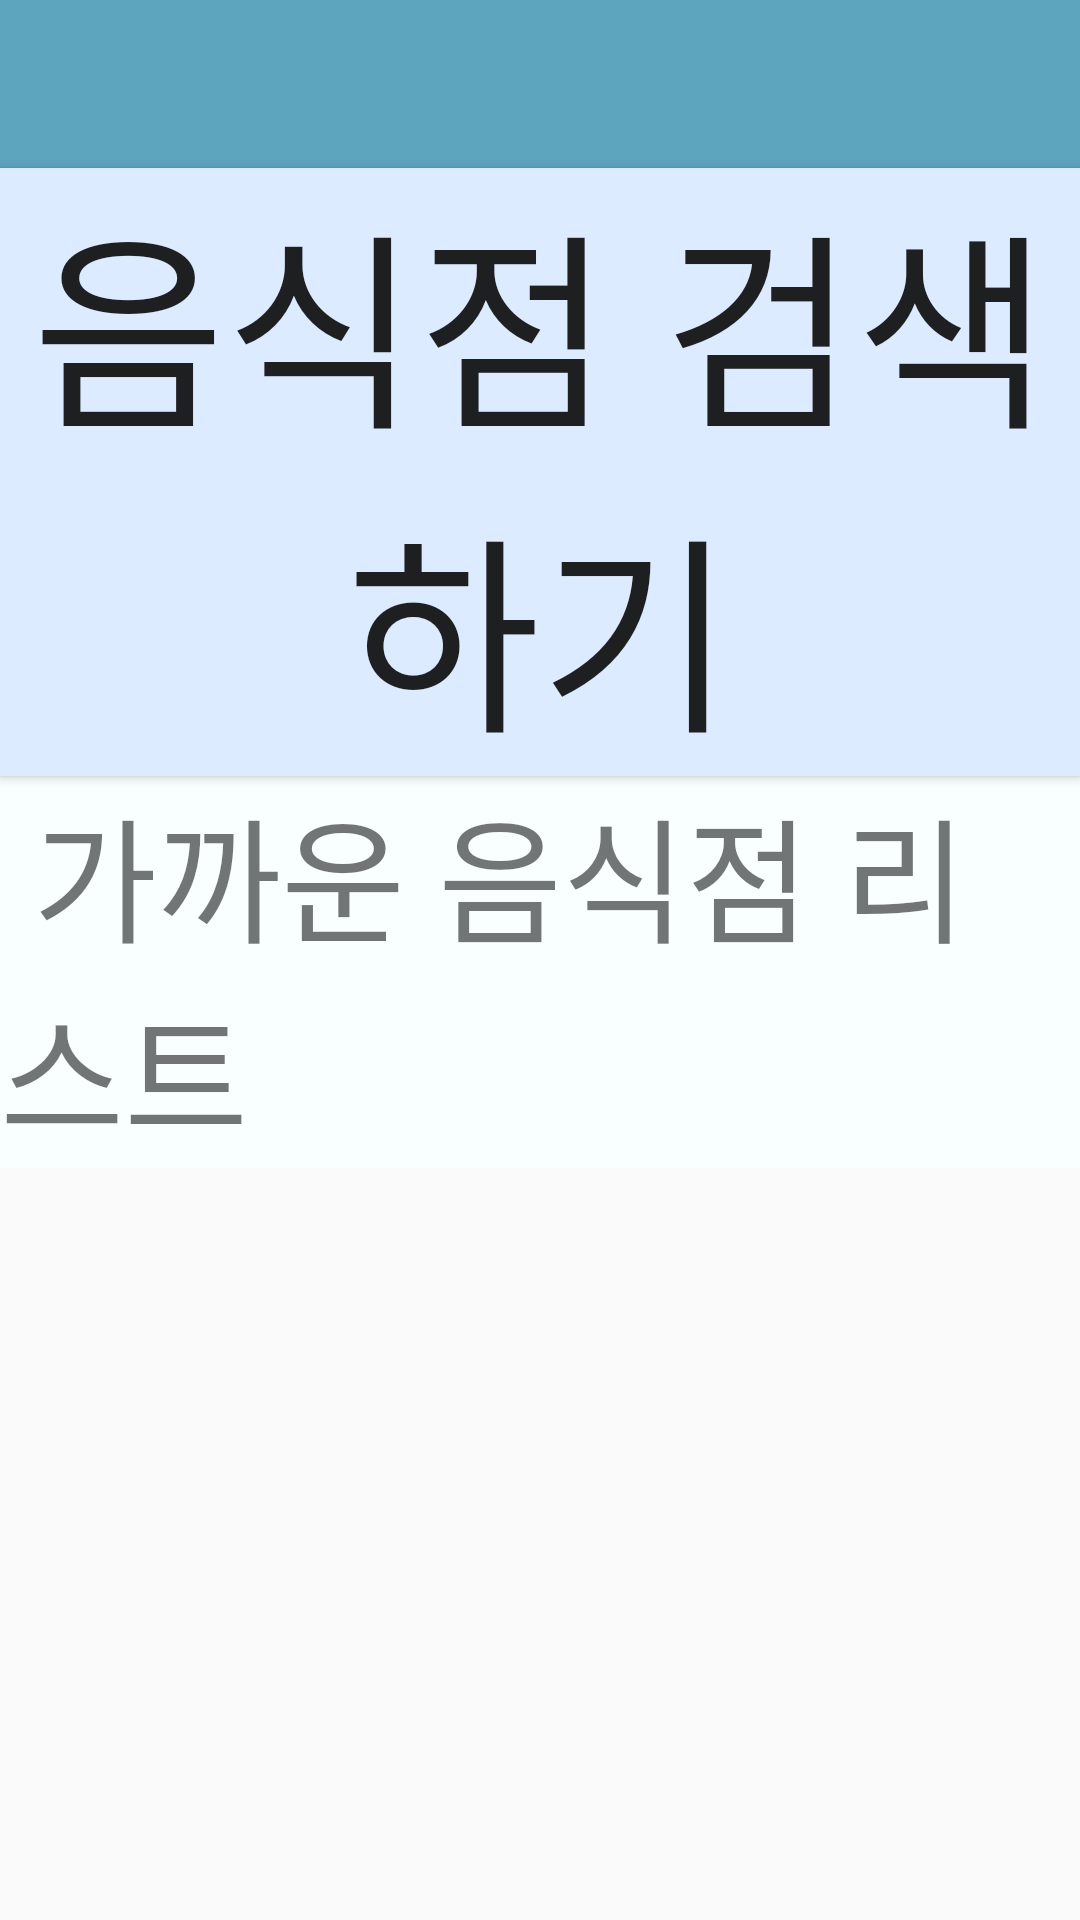

Layout XML and referenced resources for this Android screen:
<!-- AndroidManifest.xml: application theme AppTheme -->
<!-- res/layout/activity_gpssearch.xml -->
<?xml version="1.0" encoding="utf-8"?>
<LinearLayout xmlns:android="http://schemas.android.com/apk/res/android"
    xmlns:app="http://schemas.android.com/apk/res-auto"
    xmlns:tools="http://schemas.android.com/tools"
    android:layout_width="match_parent"
    android:layout_height="match_parent"
    android:baselineAligned="false"
    android:orientation="vertical">


    <android.support.v7.widget.Toolbar
        android:id="@+id/toolbar"
        android:layout_width="match_parent"
        android:layout_height="wrap_content"
        android:background="?attr/colorPrimary"
        android:minHeight="?attr/actionBarSize"
        android:text="CAUsk"
        android:theme="?attr/actionBarTheme" />



    <Button
        android:id="@+id/searchGpsbtn"
        android:layout_width="match_parent"
        android:layout_height="wrap_content"
        android:background="#DCEBFF"
        android:text="음식점 검색하기"
        android:textSize="70dp" />
    <TextView
        android:id="@+id/searchGpstv"
        android:layout_width="match_parent"
        android:layout_height="wrap_content"
        android:background="#F9FFFF"
        android:text=" 가까운 음식점 리스트"
        android:textSize="45dp" />

    <ListView
        android:id="@+id/listView_main_list_gps"
        android:layout_width="match_parent"
        android:layout_height="wrap_content"
        android:background="#DCEBFF" />


    <TextView
        android:id="@+id/textView_main_result_gps"
        android:layout_width="0dp"
        android:layout_height="0dp" />

</LinearLayout>
<!-- resources referenced by this layout -->
<resources>
  <style name="AppTheme" parent="Theme.AppCompat.Light.DarkActionBar">
          
          <item name="colorPrimary">#5DA4BE</item>    //타이틀바
          <item name="colorPrimaryDark">#A1CDE1</item>    //상태바
          <item name="colorAccent">@color/colorAccent</item>
  
          
  
          <item name="windowActionBar">false</item>
          <item name="windowNoTitle">true</item>
  
  
  
      </style>
  <!-- not gathered from this repository: default colours our renderer supplied (Android Studio template values) -->
  <color name="colorAccent">#FF03DAC5</color>
</resources>
